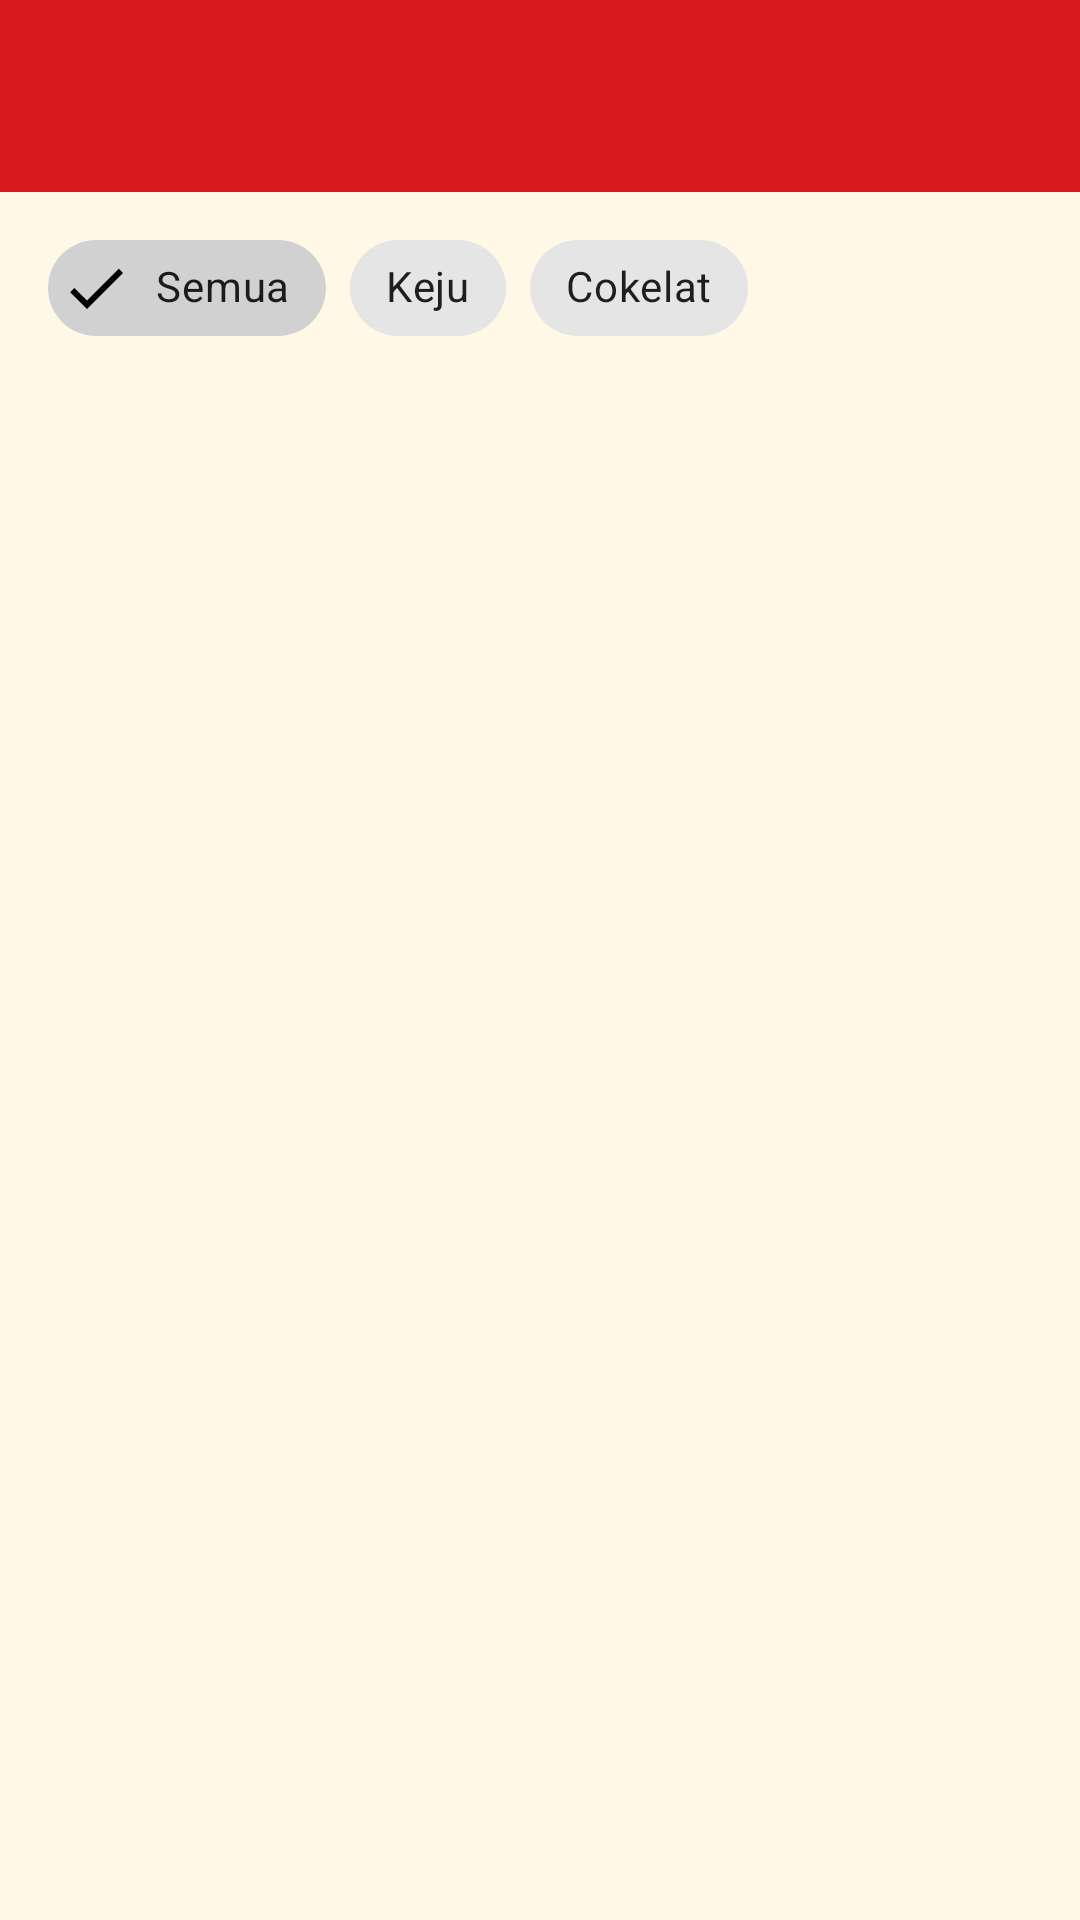

Here is an Android app screen rendered from its layout file. Give the layout XML and the strings, colors and styles it references.
<!-- AndroidManifest.xml: application theme Theme.ADTNabati -->
<!-- res/layout/activity_katalog.xml -->
<?xml version="1.0" encoding="utf-8"?>
<androidx.coordinatorlayout.widget.CoordinatorLayout xmlns:android="http://schemas.android.com/apk/res/android"
    xmlns:app="http://schemas.android.com/apk/res-auto"
    xmlns:tools="http://schemas.android.com/tools"
    android:id="@+id/main"
    android:layout_width="match_parent"
    android:layout_height="match_parent"
    android:background="@color/krem"
    tools:context=".Beranda.KatalogActivity">

    <com.google.android.material.appbar.AppBarLayout
        android:id="@+id/appBarLayout"
        android:layout_width="match_parent"
        android:layout_height="wrap_content"
        android:background="@color/krem"
        android:theme="@style/ThemeOverlay.MaterialComponents.Dark.ActionBar">

        <androidx.appcompat.widget.Toolbar
            android:id="@+id/toolbar"
            android:layout_width="match_parent"
            android:layout_height="?attr/actionBarSize"
            android:background="?attr/colorPrimary"
            app:titleTextColor="@android:color/white"
            app:subtitleTextColor="@android:color/white"
            app:layout_scrollFlags="scroll|enterAlways" />

        
        <com.google.android.material.chip.ChipGroup
            android:id="@+id/chipGroupKategori"
            android:layout_width="match_parent"
            android:layout_height="wrap_content"
            android:paddingStart="16dp"
            android:paddingEnd="16dp"
            android:paddingTop="8dp"
            android:paddingBottom="4dp"
            android:theme="@style/ThemeOverlay.MaterialComponents.Light"
            app:singleSelection="true">

            <com.google.android.material.chip.Chip
                android:id="@+id/chipSemua"
                style="@style/Widget.MaterialComponents.Chip.Filter"
                android:layout_width="wrap_content"
                android:layout_height="wrap_content"
                android:checked="true"
                android:text="@string/chip_semua" />

            <com.google.android.material.chip.Chip
                android:id="@+id/chipKeju"
                style="@style/Widget.MaterialComponents.Chip.Filter"
                android:layout_width="wrap_content"
                android:layout_height="wrap_content"
                android:text="@string/chip_keju" />

            <com.google.android.material.chip.Chip
                android:id="@+id/chipCokelat"
                style="@style/Widget.MaterialComponents.Chip.Filter"
                android:layout_width="wrap_content"
                android:layout_height="wrap_content"
                android:text="@string/chip_cokelat" />

        </com.google.android.material.chip.ChipGroup>

    </com.google.android.material.appbar.AppBarLayout>

    
    <ListView
        android:id="@+id/listProduk"
        android:layout_width="match_parent"
        android:layout_height="match_parent"
        android:divider="@null"
        app:layout_behavior="@string/appbar_scrolling_view_behavior" />

</androidx.coordinatorlayout.widget.CoordinatorLayout>
<!-- resources referenced by this layout -->
<resources>
  <color name="krem">#FFF8E7</color>
  <string name="chip_cokelat">Cokelat</string>
  <string name="chip_keju">Keju</string>
  <string name="chip_semua">Semua</string>
  <style name="Theme.ADTNabati" parent="Base.Theme.ADTNabati" />
  <style name="Base.Theme.ADTNabati" parent="Theme.Material3.DayNight.NoActionBar">
          <item name="colorPrimary">@color/merah_nabati</item>
      </style>
  <color name="merah_nabati">#D71920</color>
</resources>
